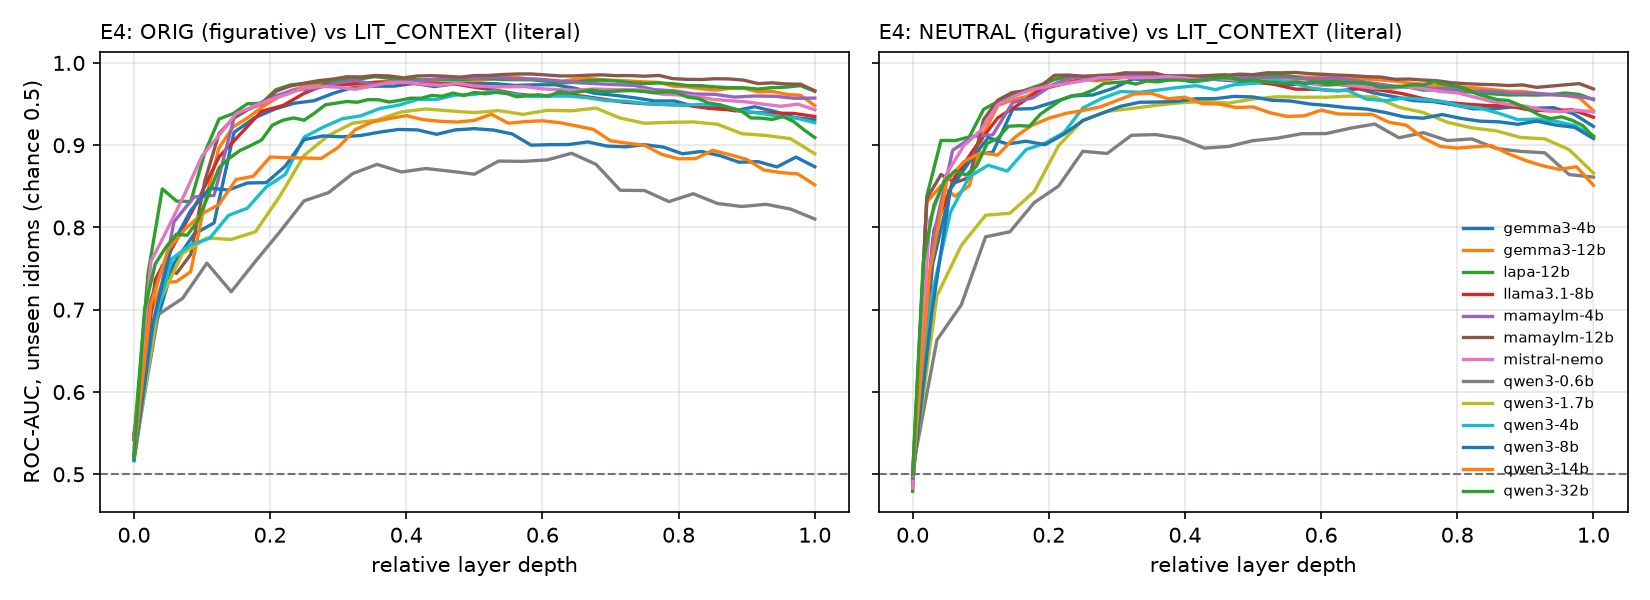

The data file committed next to this chart (first rows):
model, contrast, n, idioms, best_layer, n_layers, best_rel_depth, best_auc, control_auc_at_best, auc_layer0, auc_last
gemma3-12b, ORIG vs LIT_CONTEXT, 552, 276, 26, 48, 0.5417, 0.9827, 0.4936, 0.5421, 0.9481
gemma3-12b, NEUTRAL vs LIT_CONTEXT, 552, 276, 17, 48, 0.3542, 0.9872, 0.5066, 0.4996, 0.942
gemma3-4b, ORIG vs LIT_CONTEXT, 552, 276, 14, 34, 0.4118, 0.9752, 0.5204, 0.5482, 0.9311
gemma3-4b, NEUTRAL vs LIT_CONTEXT, 552, 276, 13, 34, 0.3824, 0.9812, 0.456, 0.5003, 0.9228
lapa-12b, ORIG vs LIT_CONTEXT, 552, 276, 17, 48, 0.3542, 0.9833, 0.5361, 0.5436, 0.9655
lapa-12b, NEUTRAL vs LIT_CONTEXT, 552, 276, 15, 48, 0.3125, 0.988, 0.498, 0.4793, 0.9554
llama3.1-8b, ORIG vs LIT_CONTEXT, 552, 276, 12, 32, 0.375, 0.9766, 0.4991, 0.5245, 0.9349
llama3.1-8b, NEUTRAL vs LIT_CONTEXT, 552, 276, 11, 32, 0.3438, 0.9846, 0.4448, 0.4875, 0.934
mamaylm-12b, ORIG vs LIT_CONTEXT, 552, 276, 28, 48, 0.5833, 0.9866, 0.4868, 0.5421, 0.9662
mamaylm-12b, NEUTRAL vs LIT_CONTEXT, 552, 276, 27, 48, 0.5625, 0.9884, 0.49, 0.4964, 0.9684
mamaylm-4b, ORIG vs LIT_CONTEXT, 552, 276, 18, 34, 0.5294, 0.9826, 0.4672, 0.5495, 0.9573
mamaylm-4b, NEUTRAL vs LIT_CONTEXT, 552, 276, 11, 34, 0.3235, 0.9859, 0.4479, 0.4974, 0.9562
mistral-nemo, ORIG vs LIT_CONTEXT, 552, 276, 15, 40, 0.375, 0.9763, 0.5132, 0.5328, 0.9431
mistral-nemo, NEUTRAL vs LIT_CONTEXT, 552, 276, 15, 40, 0.375, 0.9834, 0.4672, 0.4836, 0.9404
qwen3-0.6b, ORIG vs LIT_CONTEXT, 552, 276, 18, 28, 0.6429, 0.8902, 0.4642, 0.5229, 0.8103
qwen3-0.6b, NEUTRAL vs LIT_CONTEXT, 552, 276, 19, 28, 0.6786, 0.9258, 0.5191, 0.5063, 0.8612
qwen3-1.7b, ORIG vs LIT_CONTEXT, 552, 276, 19, 28, 0.6786, 0.9452, 0.4795, 0.5162, 0.8896
qwen3-1.7b, NEUTRAL vs LIT_CONTEXT, 552, 276, 18, 28, 0.6429, 0.9598, 0.5128, 0.5024, 0.8662
qwen3-14b, ORIG vs LIT_CONTEXT, 552, 276, 21, 40, 0.525, 0.9376, 0.5276, 0.5219, 0.8518
qwen3-14b, NEUTRAL vs LIT_CONTEXT, 552, 276, 14, 40, 0.35, 0.9632, 0.4992, 0.4981, 0.8513
qwen3-32b, ORIG vs LIT_CONTEXT, 552, 276, 43, 64, 0.6719, 0.9671, 0.4085, 0.5221, 0.9093
qwen3-32b, NEUTRAL vs LIT_CONTEXT, 552, 276, 29, 64, 0.4531, 0.9821, 0.4604, 0.5003, 0.9103
qwen3-4b, ORIG vs LIT_CONTEXT, 552, 276, 19, 36, 0.5278, 0.9661, 0.525, 0.5167, 0.9274
qwen3-4b, NEUTRAL vs LIT_CONTEXT, 552, 276, 19, 36, 0.5278, 0.9787, 0.4716, 0.4994, 0.9111
qwen3-8b, ORIG vs LIT_CONTEXT, 552, 276, 18, 36, 0.5, 0.9201, 0.4875, 0.5179, 0.8738
qwen3-8b, NEUTRAL vs LIT_CONTEXT, 552, 276, 17, 36, 0.4722, 0.9593, 0.5117, 0.4956, 0.9081
